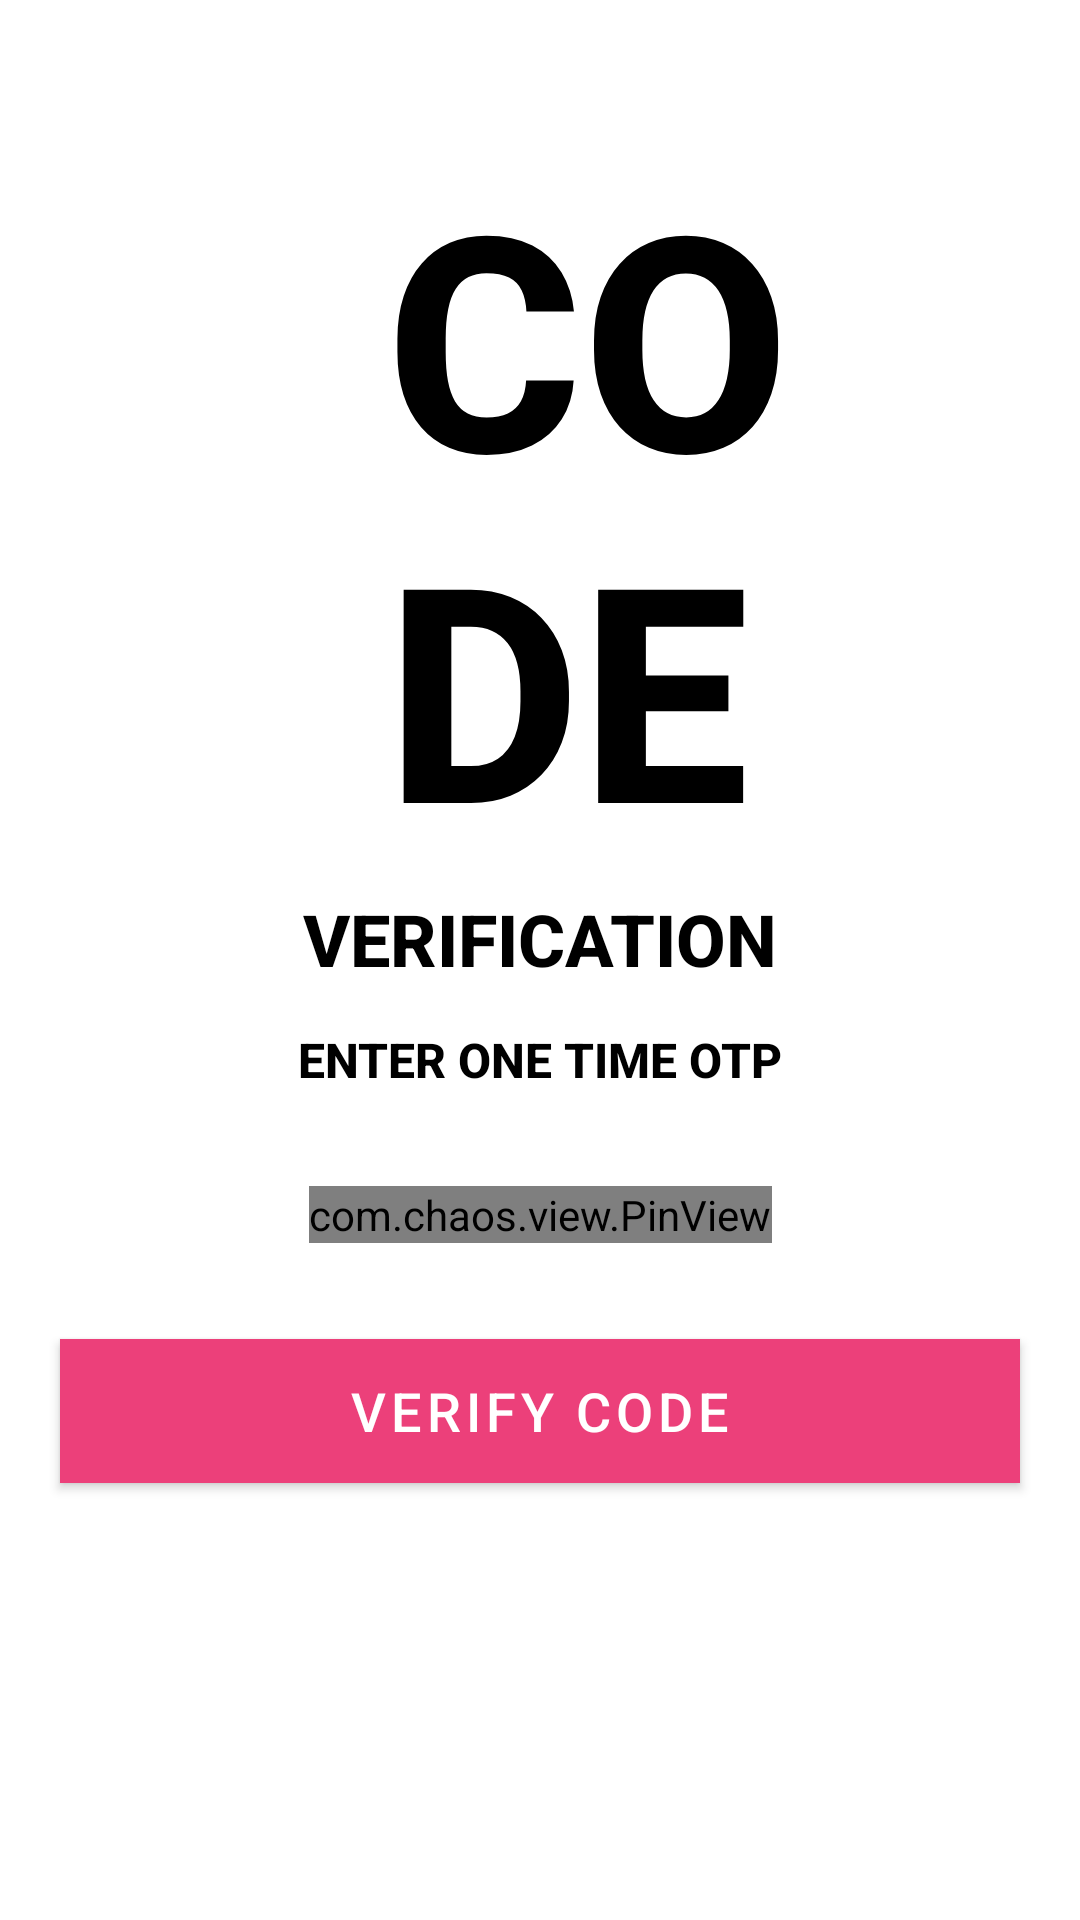

Produce the Android XML layout that renders to this screen, including the resource entries it uses.
<!-- AndroidManifest.xml: application theme Theme.WomenSafety -->
<!-- res/layout/fragment_otp.xml -->
<?xml version="1.0" encoding="utf-8"?>
<androidx.constraintlayout.widget.ConstraintLayout xmlns:android="http://schemas.android.com/apk/res/android"
    xmlns:app="http://schemas.android.com/apk/res-auto"
    xmlns:tools="http://schemas.android.com/tools"
    android:layout_width="match_parent"
    android:layout_height="match_parent"
    android:background="@android:color/white"
    tools:context=".ui.fragment.create_account.OtpFragment">

    <ImageView
        android:id="@+id/otp_exit"
        android:layout_width="wrap_content"
        android:layout_height="wrap_content"
        android:layout_marginStart="16dp"
        android:layout_marginTop="16dp"
        android:padding="5dp"
        android:src="@drawable/ic_action_close"
        app:layout_constraintEnd_toEndOf="parent"
        app:layout_constraintHorizontal_bias="0.0"
        app:layout_constraintStart_toStartOf="parent"
        app:layout_constraintTop_toTopOf="parent" />

    <TextView
        android:id="@+id/textView13"
        android:layout_width="wrap_content"
        android:layout_height="wrap_content"
        android:layout_gravity="center_horizontal"
        android:layout_marginTop="32dp"
        android:fontFamily="sans-serif-medium"
        android:includeFontPadding="false"
        android:text="@string/code"
        android:textAllCaps="true"
        android:textColor="@android:color/black"
        android:textSize="100sp"
        android:textStyle="bold"
        app:layout_constraintBottom_toBottomOf="parent"
        app:layout_constraintEnd_toEndOf="parent"
        app:layout_constraintHorizontal_bias="0.571"
        app:layout_constraintStart_toStartOf="parent"
        app:layout_constraintTop_toBottomOf="@+id/otp_exit"
        app:layout_constraintVertical_bias="0.0" />

    <TextView
        android:id="@+id/textView14"
        android:layout_width="wrap_content"
        android:layout_height="wrap_content"
        android:layout_gravity="center_horizontal"
        android:layout_marginTop="8dp"
        android:fontFamily="sans-serif-medium"
        android:includeFontPadding="false"
        android:text="@string/verification"
        android:textAllCaps="true"
        android:textColor="@android:color/black"
        android:textSize="24sp"
        android:textStyle="bold"
        app:layout_constraintEnd_toEndOf="parent"
        app:layout_constraintHorizontal_bias="0.5"
        app:layout_constraintStart_toStartOf="parent"
        app:layout_constraintTop_toBottomOf="@+id/textView13" />

    <TextView
        android:id="@+id/textView12"
        android:layout_width="wrap_content"
        android:layout_height="wrap_content"
        android:layout_gravity="center_horizontal"
        android:layout_marginTop="16dp"
        android:fontFamily="sans-serif-medium"
        android:includeFontPadding="false"
        android:text="@string/enter_one_time_password"
        android:textAllCaps="true"
        android:textColor="@android:color/black"
        android:textSize="16sp"
        android:textStyle="bold"
        app:layout_constraintEnd_toEndOf="parent"
        app:layout_constraintHorizontal_bias="0.5"
        app:layout_constraintStart_toStartOf="parent"
        app:layout_constraintTop_toBottomOf="@+id/textView14" />

    <com.chaos.view.PinView
        android:id="@+id/pin_view"
        style="@style/PinWidget.PinView"
        android:layout_width="wrap_content"
        android:layout_height="wrap_content"
        android:layout_gravity="center"
        android:layout_marginTop="32dp"
        android:background="@color/light_white"
        android:cursorVisible="true"
        android:inputType="number"
        android:textColor="@color/black"
        app:cursorColor="@android:color/black"
        app:hideLineWhenFilled="true"
        app:itemCount="6"
        app:itemHeight="50dp"
        app:itemRadius="5dp"
        app:itemWidth="50dp"
        app:layout_constraintEnd_toEndOf="parent"
        app:layout_constraintHorizontal_bias="0.5"
        app:layout_constraintStart_toStartOf="parent"
        app:layout_constraintTop_toBottomOf="@+id/textView12"
        app:lineColor="@color/colorAccent" />

    <com.google.android.material.button.MaterialButton
        android:id="@+id/btnVerifyCode"
        android:layout_width="match_parent"
        android:layout_height="wrap_content"
        android:layout_gravity="center_horizontal"
        android:layout_marginHorizontal="20dp"
        android:layout_marginTop="32dp"
        android:background="@color/colorPrimary"
        android:text="@string/verify_code"
        android:textColor="@color/white"
        android:textSize="18sp"
        app:cornerRadius="10dp"
        app:layout_constraintEnd_toEndOf="parent"
        app:layout_constraintHorizontal_bias="0.5"
        app:layout_constraintStart_toStartOf="parent"
        app:layout_constraintTop_toBottomOf="@+id/pin_view" />

</androidx.constraintlayout.widget.ConstraintLayout>
<!-- resources referenced by this layout -->
<resources>
  <color name="black">#FF000000</color>
  <color name="colorAccent">#374B73</color>
  <color name="colorPrimary">#ec407a</color>
  <color name="light_white">#f5f5f5</color>
  <color name="white">#FFFFFFFF</color>
  <string name="code">CO\nDE</string>
  <string name="enter_one_time_password">Enter one time OTP</string>
  <string name="verification">Verification</string>
  <string name="verify_code">Verify Code</string>
  <style name="Theme.WomenSafety" parent="Theme.MaterialComponents.DayNight.NoActionBar">
          
          <item name="colorPrimary">@color/colorPrimary</item>
          <item name="colorPrimaryVariant">@color/purple_700</item>
          <item name="colorOnPrimary">@color/black</item>
          
          <item name="colorSecondary">@color/teal_200</item>
          <item name="colorSecondaryVariant">@color/teal_700</item>
          <item name="colorOnSecondary">@color/black</item>
          
          <item name="android:statusBarColor" tools:targetApi="l">?attr/colorPrimaryVariant</item>
      </style>
  <color name="purple_700">#FF3700B3</color>
  <color name="teal_200">#FF03DAC5</color>
  <color name="teal_700">#FF018786</color>
</resources>
